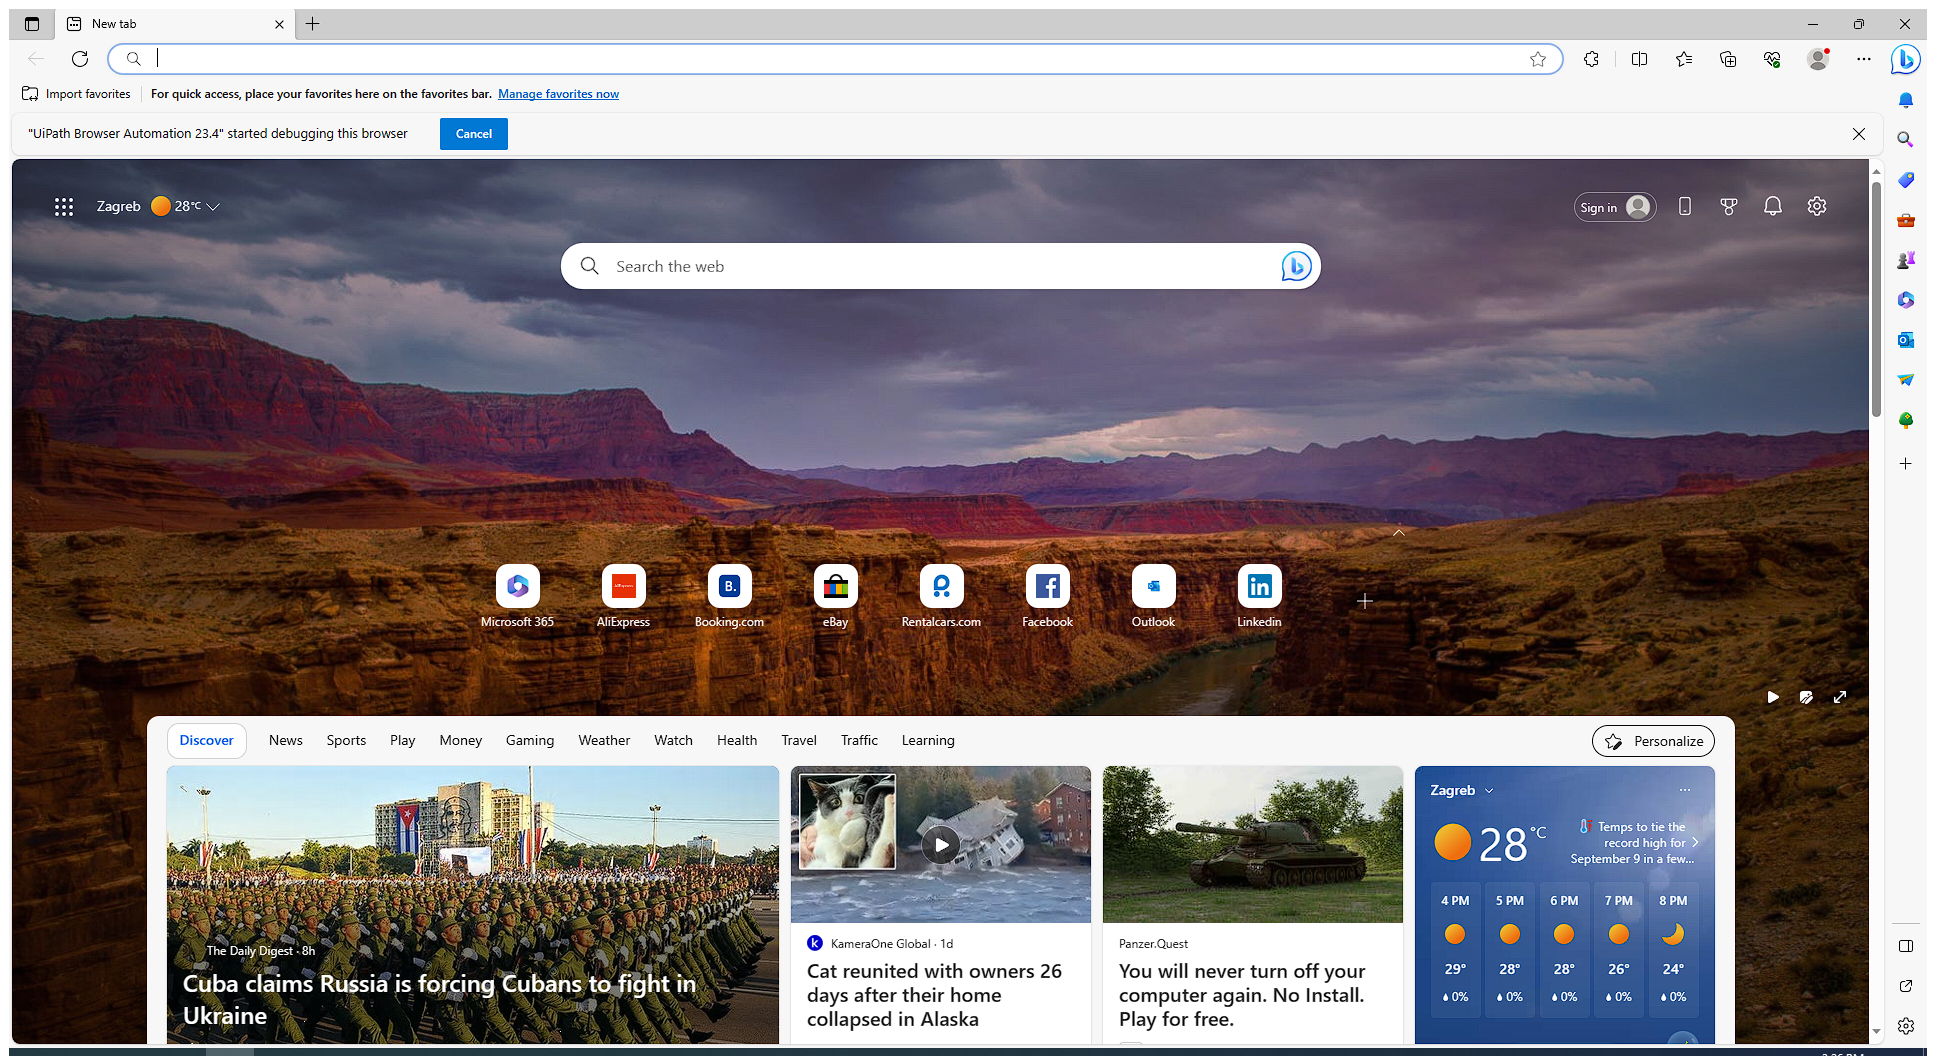
Task: Robotic Enterprise Framework
Workflow: InitAllApplications

Step 1: Use Browser Edge: New tab in window 'New tab' (msedge.exe) (repeated 2 times)